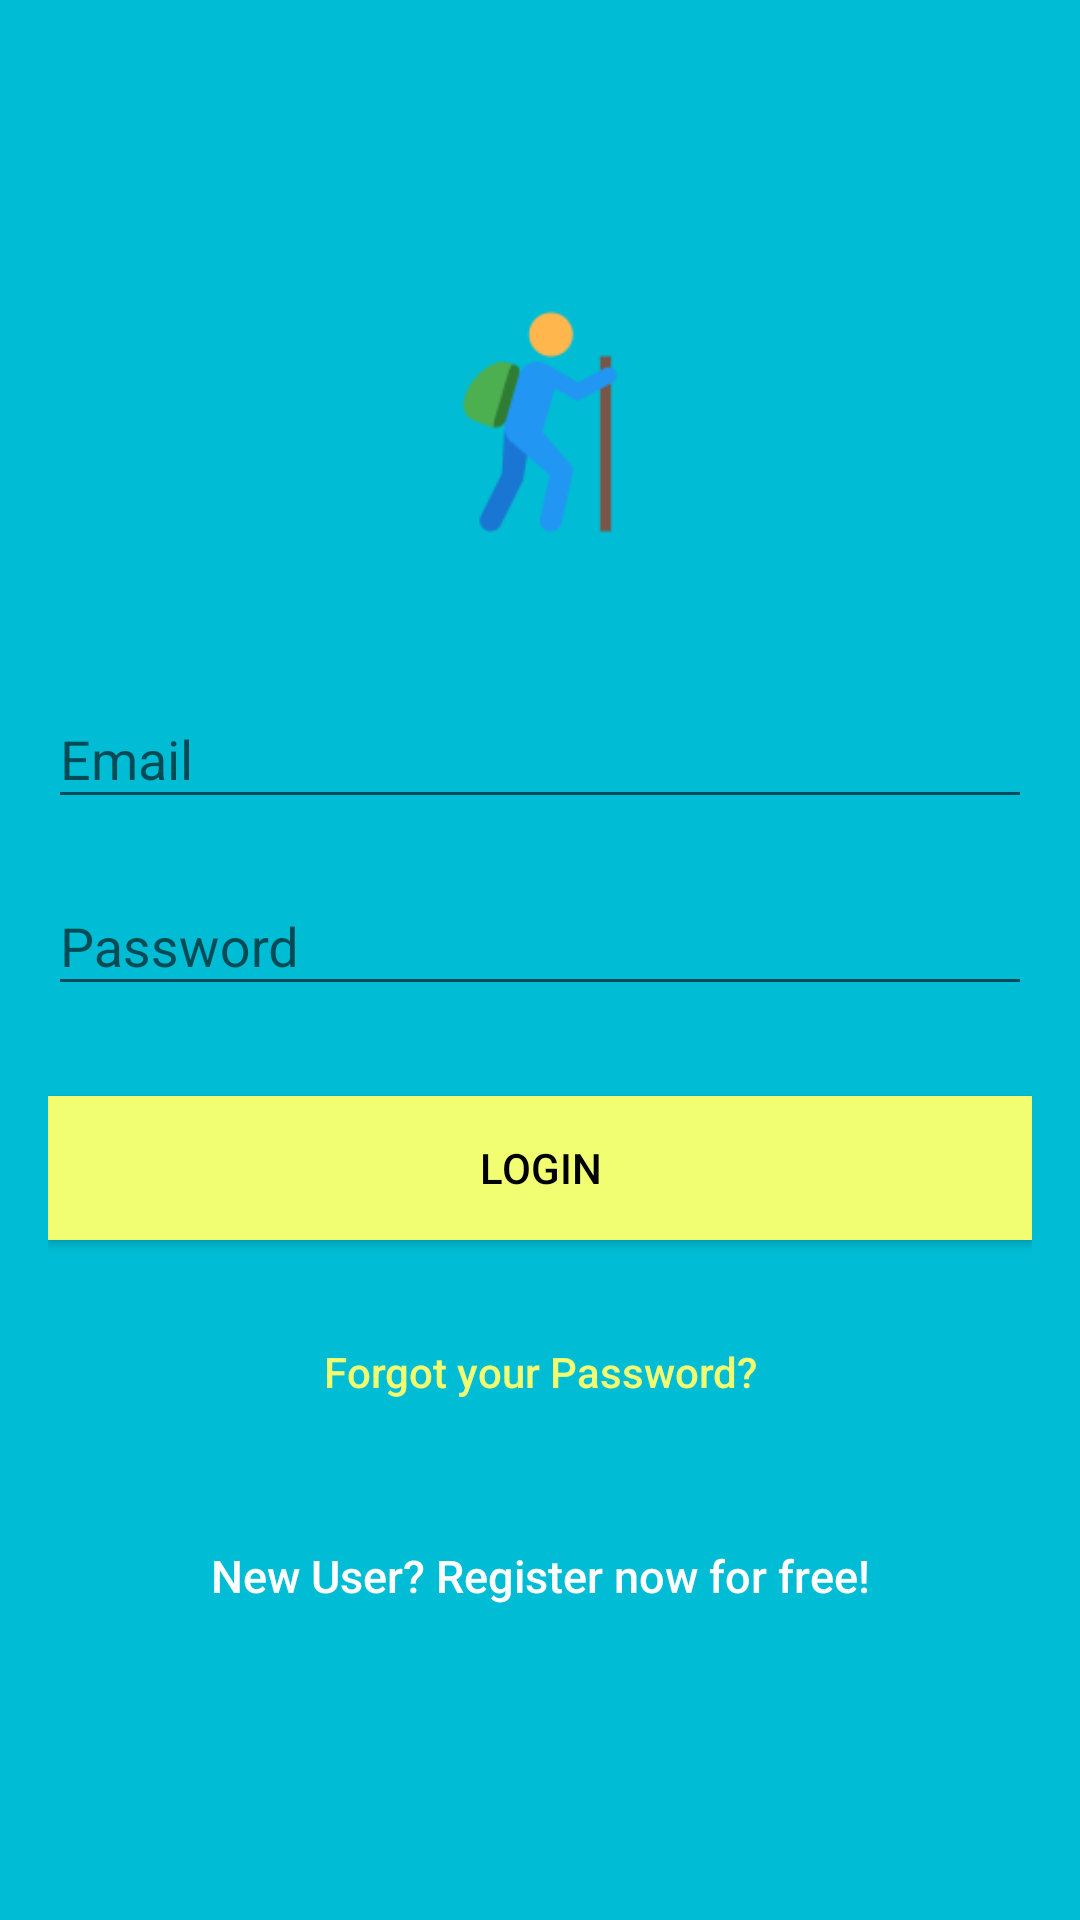

Android layout source for this screen:
<!-- AndroidManifest.xml: application theme AppTheme -->
<!-- res/layout/activity_login.xml -->
<?xml version="1.0" encoding="utf-8"?>
<android.support.design.widget.CoordinatorLayout xmlns:android="http://schemas.android.com/apk/res/android"
    xmlns:app="http://schemas.android.com/apk/res-auto"
    xmlns:tools="http://schemas.android.com/tools"
    android:layout_width="match_parent"
    android:layout_height="match_parent"
    tools:context="com.example.oron.androidfinalproject.LoginActivity">

    <LinearLayout
        android:layout_width="fill_parent"
        android:layout_height="fill_parent"
        android:background="@color/colorPrimary"
        android:gravity="center"
        android:orientation="vertical"
        android:padding="@dimen/activity_horizontal_margin">


        <ImageView
            android:layout_width="@dimen/logo_w_h"
            android:layout_height="@dimen/logo_w_h"
            android:layout_gravity="center_horizontal"
            android:layout_marginBottom="30dp"
            android:src="@mipmap/app_icon" />

        <android.support.design.widget.TextInputLayout
            android:layout_width="match_parent"
            android:layout_height="wrap_content">

            <EditText
                android:id="@+id/email"
                android:layout_width="match_parent"
                android:layout_height="wrap_content"
                android:layout_marginBottom="10dp"
                android:hint="@string/hint_email"
                android:inputType="textEmailAddress"
                android:textColor="@android:color/white"
                android:textColorHint="@android:color/white" />
        </android.support.design.widget.TextInputLayout>

        <android.support.design.widget.TextInputLayout
            android:layout_width="match_parent"
            android:layout_height="wrap_content">

            <EditText
                android:id="@+id/password"
                android:layout_width="fill_parent"
                android:layout_height="wrap_content"
                android:layout_marginBottom="10dp"
                android:hint="@string/hint_password"
                android:inputType="textPassword"
                android:textColor="@android:color/white"
                android:textColorHint="@android:color/white" />
        </android.support.design.widget.TextInputLayout>

        

        <Button
            android:id="@+id/btn_login"
            android:layout_width="fill_parent"
            android:layout_height="wrap_content"
            android:layout_marginTop="20dip"
            android:background="@color/colorAccent"
            android:text="@string/btn_login"
            android:textColor="@android:color/black" />

        <Button
            android:id="@+id/btn_reset_password"
            android:layout_width="fill_parent"
            android:layout_height="wrap_content"
            android:layout_marginTop="20dip"
            android:background="@null"
            android:text="@string/btn_forgot_password"
            android:textAllCaps="false"
            android:textColor="@color/colorAccent" />

        

        <Button
            android:id="@+id/btn_signup"
            android:layout_width="fill_parent"
            android:layout_height="wrap_content"
            android:layout_marginTop="20dip"
            android:background="@null"
            android:text="@string/btn_link_to_register"
            android:textAllCaps="false"
            android:textColor="@color/white"
            android:textSize="15dp" />
    </LinearLayout>

    <ProgressBar
        android:id="@+id/progressBar"
        android:layout_width="30dp"
        android:layout_height="30dp"
        android:layout_gravity="center|bottom"
        android:layout_marginBottom="20dp"
        android:visibility="gone" />

</android.support.design.widget.CoordinatorLayout>
<!-- resources referenced by this layout -->
<resources>
  <color name="colorAccent">#f2fe71</color>
  <color name="colorPrimary">#00bcd4</color>
  <color name="white">#ffffff</color>
  <dimen name="activity_horizontal_margin">16dp</dimen>
  <dimen name="logo_w_h">100dp</dimen>
  <!-- mipmap app_icon: png bitmap (mipmap-hdpi, 1463 bytes) -->
  <string name="btn_forgot_password">Forgot your Password?</string>
  <string name="btn_link_to_register">New User? Register now for free!</string>
  <string name="btn_login">Login</string>
  <string name="hint_email">Email</string>
  <string name="hint_password">Password</string>
  <style name="AppTheme" parent="Theme.AppCompat.Light.DarkActionBar">
          
          <item name="colorPrimary">@color/colorPrimary</item>
          <item name="colorPrimaryDark">@color/colorPrimaryDark</item>
          <item name="colorAccent">@color/colorAccent</item>
      </style>
  <color name="colorPrimaryDark">#0097a7</color>
</resources>
